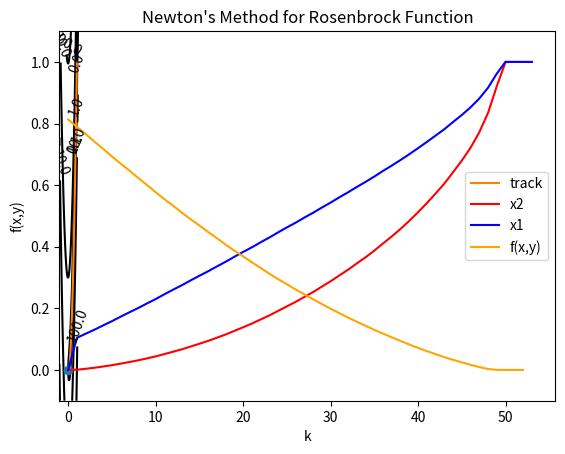

The script that saved this image:
import numpy as np
import matplotlib.pyplot as plt

#等式约束条件下的不可行初始点牛顿法（Rosenbrock函数）

# 定义x, y, 数据数量为256
from matplotlib import ticker

x_value = np.linspace(-1,1.1,256)
y_value = np.linspace(-0.1,1.1,256)

def f(x,y):
    return (1 - x) ** 2 + 100 * (y - x * x) ** 2

def df(x,y):
    gradient = np.array([[400 * x * x * x + 2 * x - 2 - 400 * x * y],
                        [200 * y - 200 * x * x]])
    return gradient

def ddf(x,y):
    Hessian = np.array([[1200 * x * x + 2 - 400 * y, -400 * x ],
                        [-400 * x, 200]])
    return Hessian

def KKTMatrix(x,y):
    #print("ddf(x,y):",np.shape(ddf(x,y)))
    #print("np.ones(2,1).T:", np.shape(np.ones((2,1)).T))
    #print("np.ones(2,1):", np.shape(np.ones((2,1))))
    KKTMatrix = np.zeros((3,3))
    KKTMatrix[0,0] = ddf(x,y)[0,0]
    KKTMatrix[1,0] = ddf(x,y)[1,0]
    KKTMatrix[1,1] = ddf(x,y)[1,1]
    KKTMatrix[0,1] = ddf(x,y)[0,1]
    KKTMatrix[2,0] = 1
    KKTMatrix[2,1] = 1
    KKTMatrix[0,2] = 1
    KKTMatrix[1,2] = 1

    #KKTMatrix = np.array([[ddf(x,y), np.ones((2,1)).T ],[np.ones((2,1)), 0]])
    #print("KKTMatrix: ",np.shape(KKTMatrix))
    #print(KKTMatrix)
    #print("KKT系数矩阵行列式：",np.linalg.det(KKTMatrix))
    return KKTMatrix

def B(x,v):
    A = np.ones((1,2))
    AT = np.array([[1],[1]])
    X = np.array([[x[0,0]],[x[1,0]]])
    b = np.zeros((3, 1))
    #print("aaa:",np.shape(-df(x,y)))
    #b = np.array([[-df(x,y)],[0]])
    #print("AT@vAT@vAT@vAT@vAT@vAT@v")
    #print(AT@v)
    ATV = AT@v
    b[0,0] = df(x[0,0],x[1,0])[0,0] + ATV[0,0]
    b[1,0] = df(x[0,0],x[1,0])[1,0] + ATV[1,0]
    b[2,0] = A@X - 2
    #print("b: ", np.shape(b))
    #print("bbbbbbbbbbbbbbbbbbbbbbb")
    #print(b)
    return b

# 生成网格数据
X, Y = np.meshgrid(x_value, y_value)

#显示等高线
plt.figure()
# 填充等高线的颜色, 8是等高线分为几部分
plt.contourf(X, Y, f(X, Y), 5, alpha=0)
# 绘制等高线
C = plt.contour(X, Y, f(X, Y), 8, locator=ticker.LogLocator(), colors='black', linewidth=0.01)
# 绘制等高线数据
plt.clabel(C, inline=True, fontsize=10)


alpha = 0.09
beta = 0.9
x = np.array([[0.0],[0.0]]) #随机选取一个起始点
epsilon = 0.0001 #误差阈值
#等式系数矩阵A
A = np.ones((1,2))
AT = np.array([[1],[1]])
print(np.shape(AT))
print(np.shape(df(x[0,0],x[1,0])))
#计算v*
v = - A @ df(x[0,0],x[1,0]) * 0.5
#print("VVVVVVVVVVVVVVVVVVVVV")
#print(v)
vv = [v]
#用于存储，并显示轨迹
xv = [x[0,0]]
yv = [x[1,0]]
#作图，画出初始点
plt.plot(x[0, 0], x[1, 0], marker='o')
#plt.show()

t_list = []
f_list = []

while True:

    kkt_matrix = KKTMatrix(x[0,0],x[1,0])

    b_matrix = B(x,v)

    dx_w = np.linalg.inv(kkt_matrix) @ (-b_matrix)
    #print("$$"*40)
    #print(dx_w)
    #变量的个数 - 有效方程组的个数 = 对偶变量的个数
    dx_nt = dx_w[:2,]
    dv_nt = dx_w[2]

    #回溯直线搜索
    r_norm = np.linalg.norm(b_matrix, ord=2)
    t = 1
    t_list.append(t)

    #x_plus_t_dxnt = x + t * dx_nt
    #print("x_plus_t_dxnt")
    #print(x_plus_t_dxnt)
    #v_plus_t_dvnt = v + t * dv_nt
    #print("v_plus_t_dvnt")
    #print(v_plus_t_dvnt)

    #twice_r = B(x_plus_t_dxnt,v_plus_t_dvnt)
    #twice_r_norm = np.linalg.norm(twice_r,ord=2)

    while (np.linalg.norm(B(x + t * dx_nt,v + t * dv_nt),ord=2) > ((1-alpha*t) * r_norm)):
        t = beta * t
        t_list.append(t)
        print("ttttttttttttttttttttttttt")
        print(t)

    # 修改x
    x = x + t * dx_nt
    v = v + t * dv_nt
    xv.append(x[0, 0])
    yv.append(x[1, 0])
    vv.append(v)
    f_list.append(f(x[0, 0], x[1, 0]))
    #descent = 2 * x

    if (A@x == 2) and (r_norm <= epsilon):
        break

plt.plot(xv,yv,label='track')
plt.xlabel('x')
plt.ylabel('y')
plt.title('Newton\'s Method for Rosenbrock Function')
plt.legend()
plt.show()

plt.plot(yv, color='red',label='x2')
plt.plot(xv, color='blue',label='x1')
plt.xlabel('k')
plt.ylabel('X')
plt.grid()
plt.legend()
plt.show()


plt.plot(f_list, color='orange',label='f(x,y)')
plt.xlabel('k')
plt.ylabel('f(x,y)')
plt.grid()
plt.legend()
plt.show()